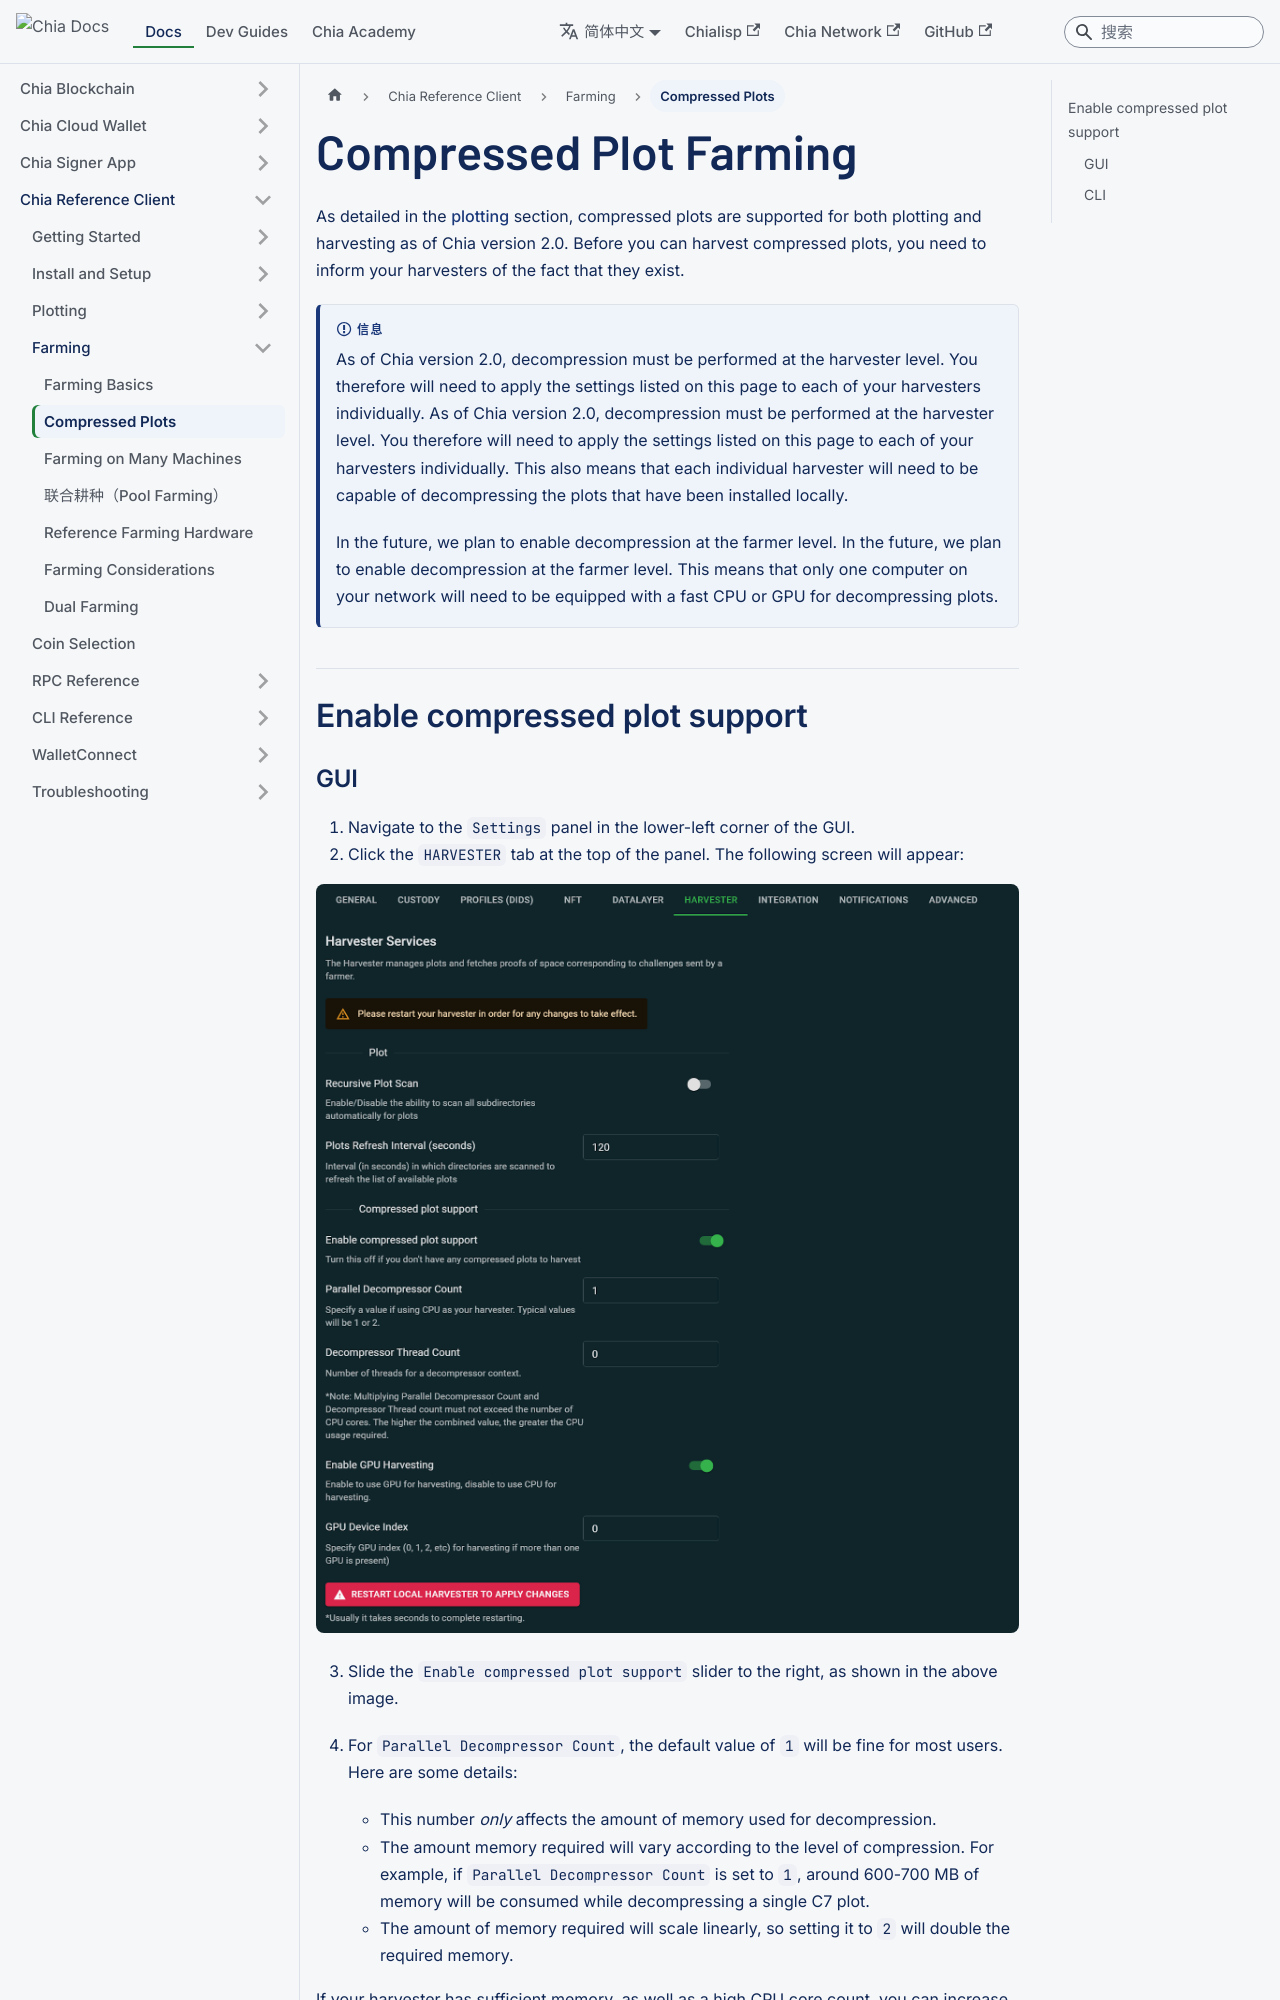

repository: Chia-Network/chia-docs · page: zh-Hans/reference-client/farming/farming-compressed-plots/index.html · generator: docusaurus

---
sidebar_label: Compressed Plots
title: Compressed Plot Farming
slug: /reference-client/farming/farming-compressed-plots
---

import Tabs from '@theme/Tabs';
import TabItem from '@theme/TabItem';

As detailed in the [plotting](/reference-client/plotting/plotting-basics) section, compressed plots are supported for both plotting and harvesting as of Chia version 2.0. Before you can harvest compressed plots, you need to inform your harvesters of the fact that they exist.

:::info

As of Chia version 2.0, decompression must be performed at the harvester level. You therefore will need to apply the settings listed on this page to each of your harvesters individually. This also means that each individual harvester will need to be capable of decompressing the plots that have been installed locally.

In the future, we plan to enable decompression at the farmer level. This means that only one computer on your network will need to be equipped with a fast CPU or GPU for decompressing plots.

:::

## Enable compressed plot support
